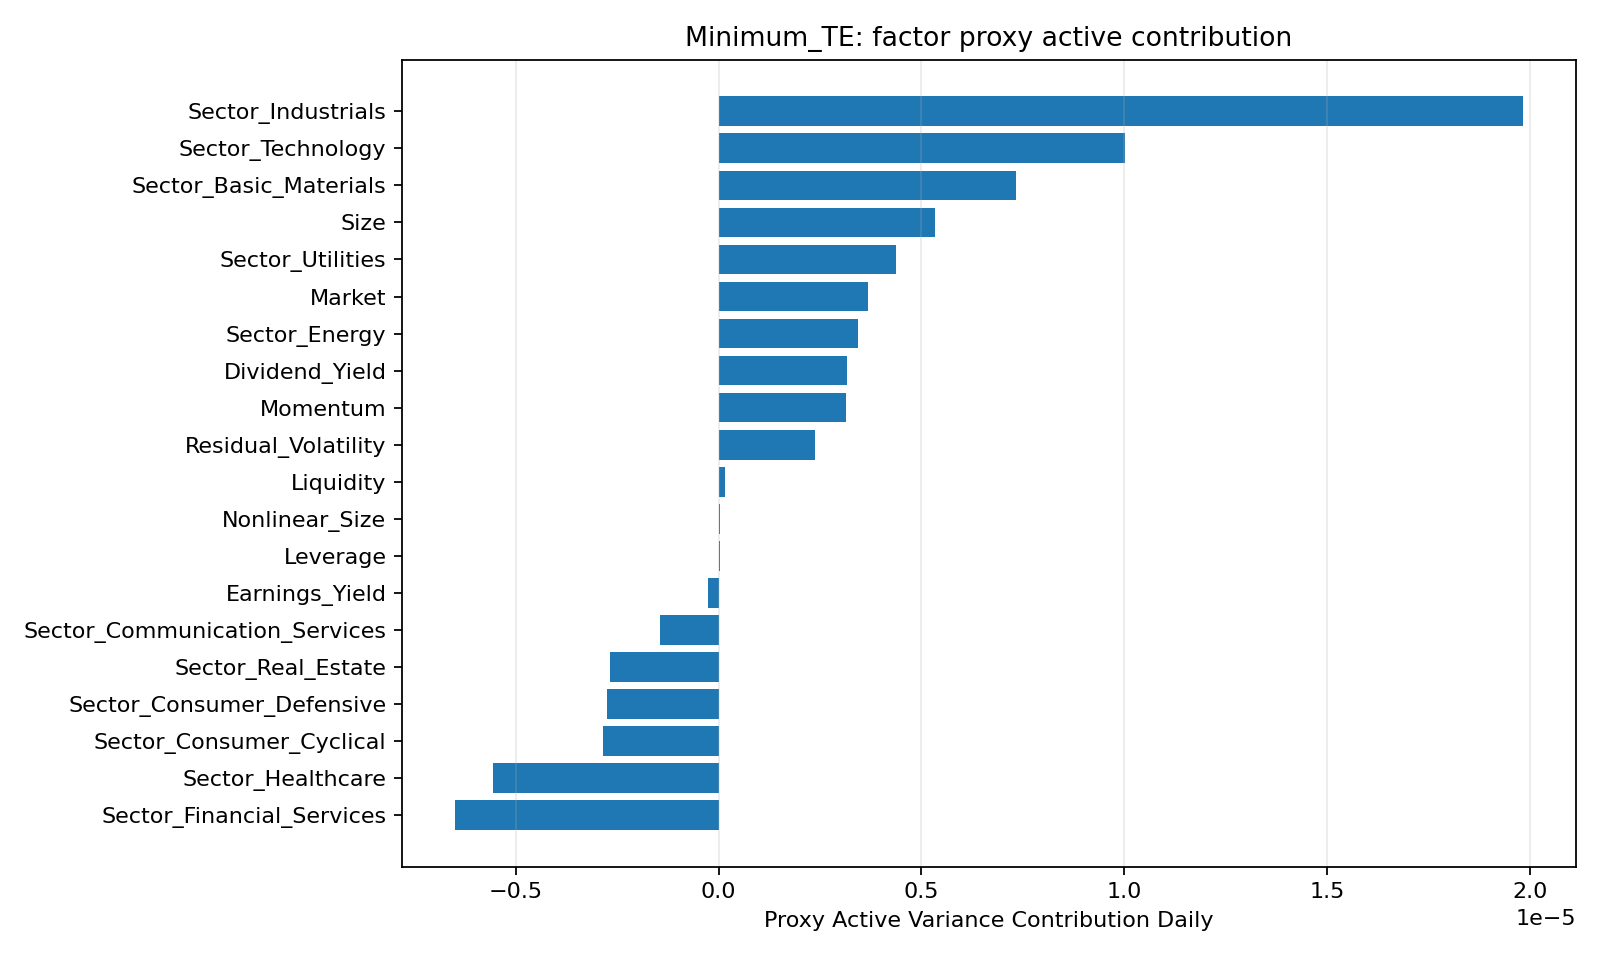

The file beside this chart, header and first rows:
Factor, Proxy Active Variance Contribution Daily, Proxy Active Variance Contribution Pct
Market, 3.682100830532575e-06, 0.05392
Sector_Basic_Materials, 7.326768156401226e-06, 0.1073
Sector_Communication_Services, -1.4365734034397165e-06, -0.02104
Sector_Consumer_Cyclical, -2.8533405806894332e-06, -0.04179
Sector_Consumer_Defensive, -2.7410118444744027e-06, -0.04014
Sector_Energy, 3.4264871423566113e-06, 0.05018
Sector_Financial_Services, -6.493685692174585e-06, -0.0951
Sector_Healthcare, -5.571100157533865e-06, -0.08159
Sector_Industrials, 1.9827204361993743e-05, 0.2904
Sector_Real_Estate, -2.6727962968464233e-06, -0.03914
Sector_Technology, 1.0015648992491837e-05, 0.1467
Sector_Utilities, 4.3684859360843115e-06, 0.06398
Size, 5.328519169145119e-06, 0.07804
Nonlinear_Size, 4.282892057994066e-08, 0.0006272
Momentum, 3.1338420960943415e-06, 0.0459
Residual_Volatility, 2.3841342793242304e-06, 0.03492
Liquidity, 1.501025164015639e-07, 0.002198
Book_to_Price, -6.560242784414964e-09, -9.607491432634036e-05
Earnings_Yield, -2.5794561043771144e-07, -0.003778
Leverage, 2.34481306589752e-08, 0.0003434
Dividend_Yield, 3.1630271286436305e-06, 0.04632
